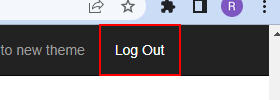
Task: Build a Robotic Enterprise Framework to open ACME website and collect the work item information
Workflow: ACME_Close

Step 1: click on the link 'Log Out' in window 'ACME System 1 - *' (chrome.exe)

Step 2: find the button in window 'ACME System 1 - Log In' (chrome.exe) (no picture)

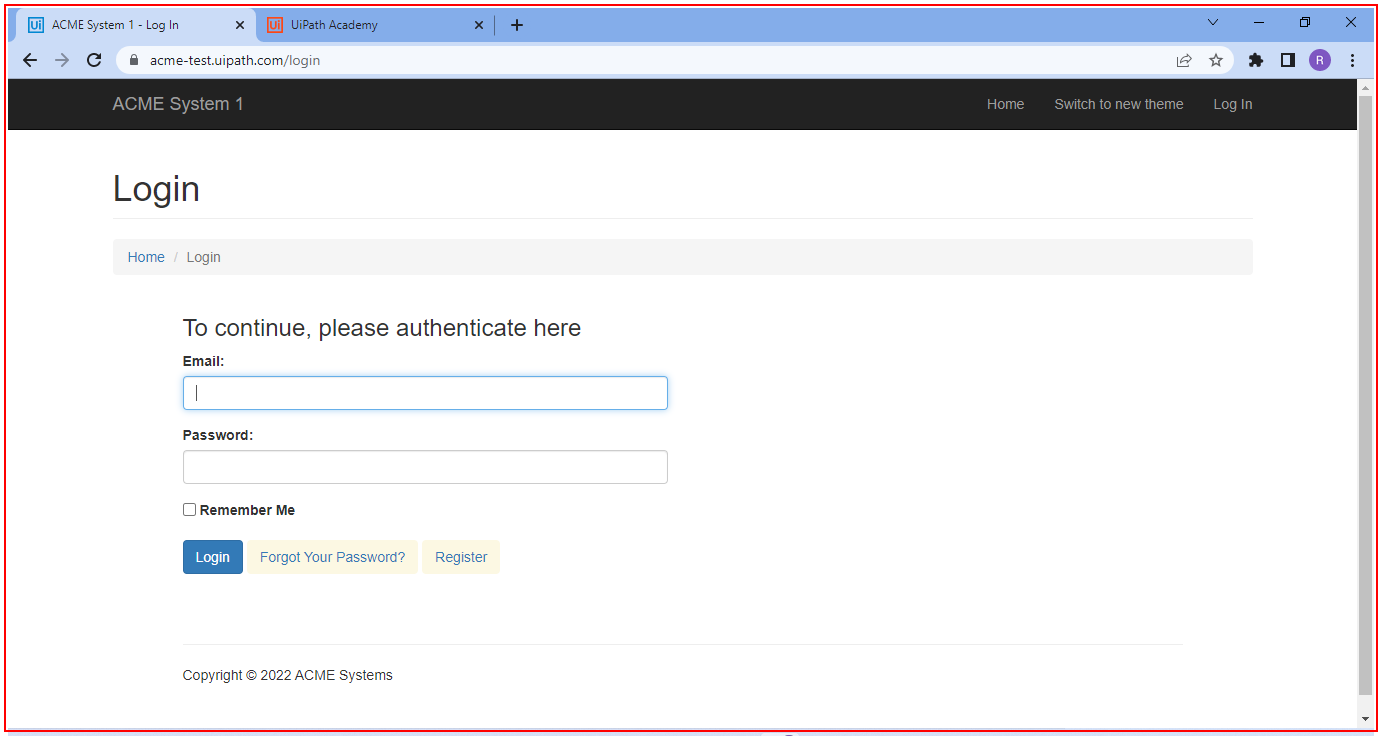
Step 3: Close Application 'chrome.exe ACME' on the element in window 'ACME System 1 - Log In - Google Chrome' (chrome.exe)